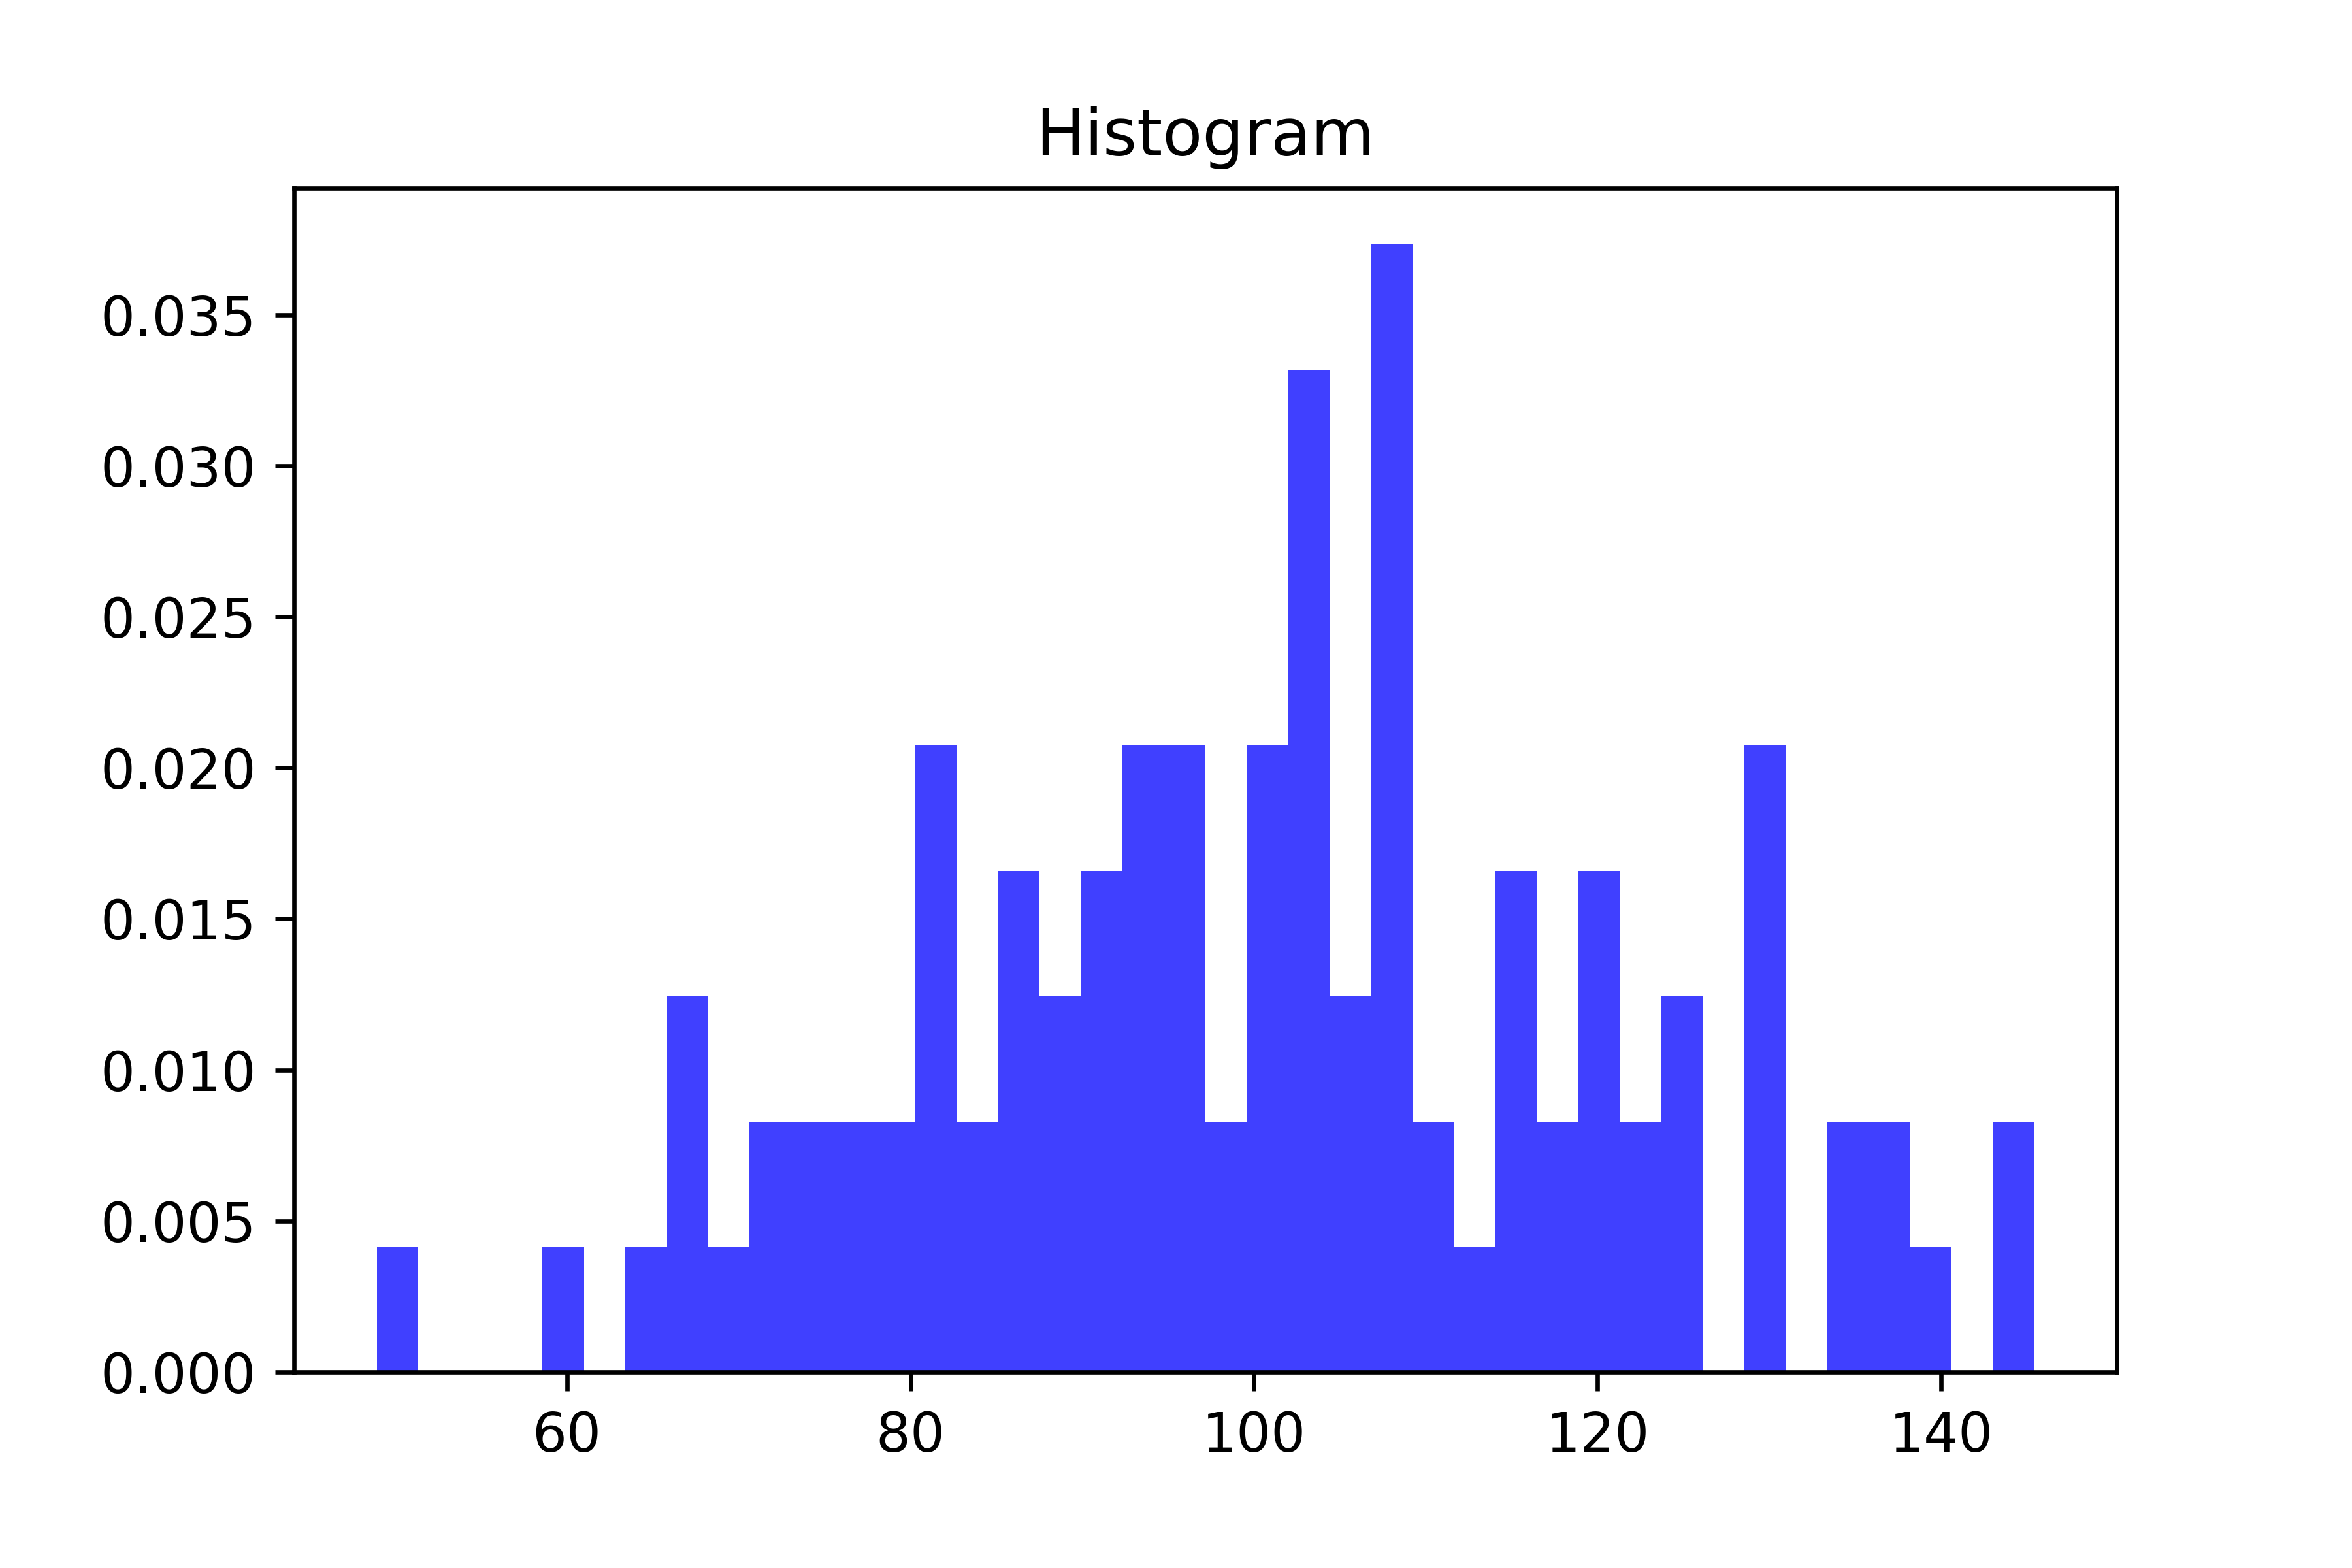

This chart was generated by the following Python code:
# -*- coding: utf-8 -*-
"""
Created on Sun Dec 10 14:22:57 2017

@author: park
"""

import matplotlib.pyplot as plt
import numpy as np

np.random.seed(0)
mu, sigma = 100, 20
a = np.random.normal(mu, sigma, size=100)

plt.hist(a, 40, normed=1, histtype='stepfilled', facecolor='b',alpha=0.75)
plt.title('Histogram')
plt.savefig("Histogram",dpi=600)
plt.show()